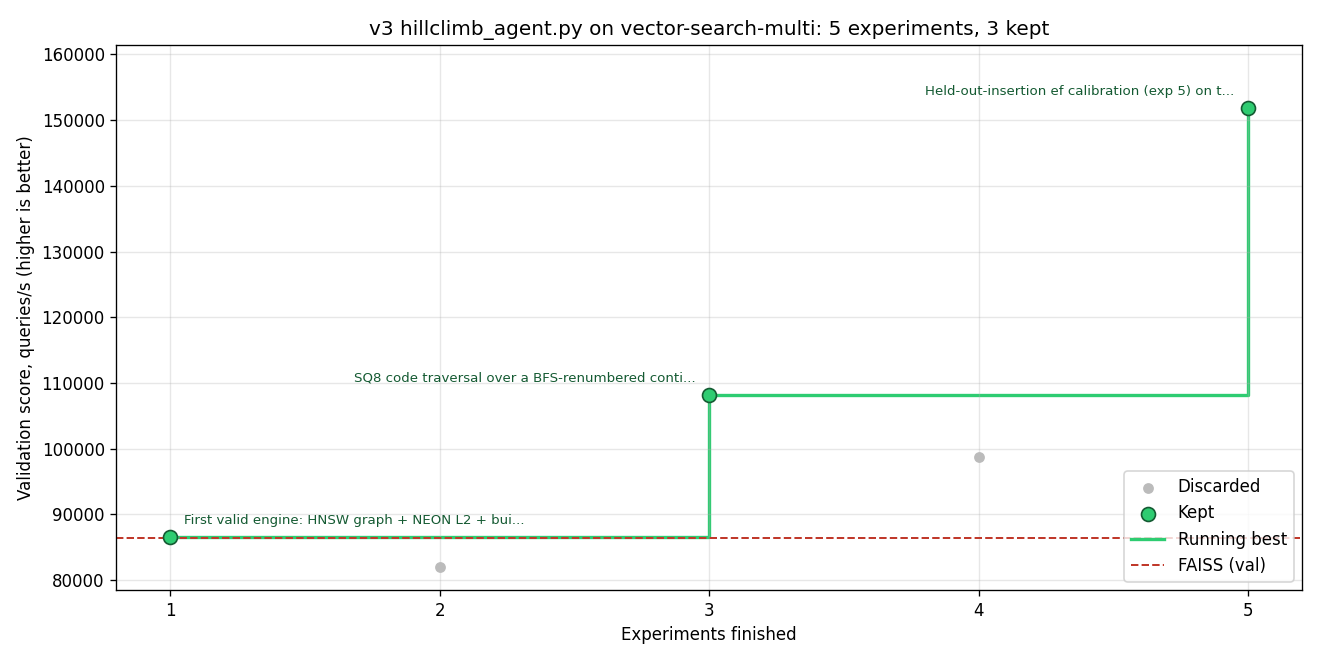

The data file committed next to this chart (first rows):
finished	exp	worker	parent	decision	kept	val_score	gain	pairs	title
1	1	1	the start	keep	yes	86504		2	Experiment 1: [index-build] First valid …
2	2	2	the start	discard	no	81957	-0.061	3	Experiment 2: [index-build] IVF + SQ8 (u…
3	4	1	experiment 1	keep	yes	108209	+0.204	3	Experiment 4: [memory-layout] SQ8 code t…
4	5	2	experiment 1	keep	no	98671	+0.109	2	Experiment 5: [index-build] Held-out-ins…
5	6	1	experiment 4	keep	yes	151824	+0.432	2	Experiment 6: [merge] Held-out-insertion…
